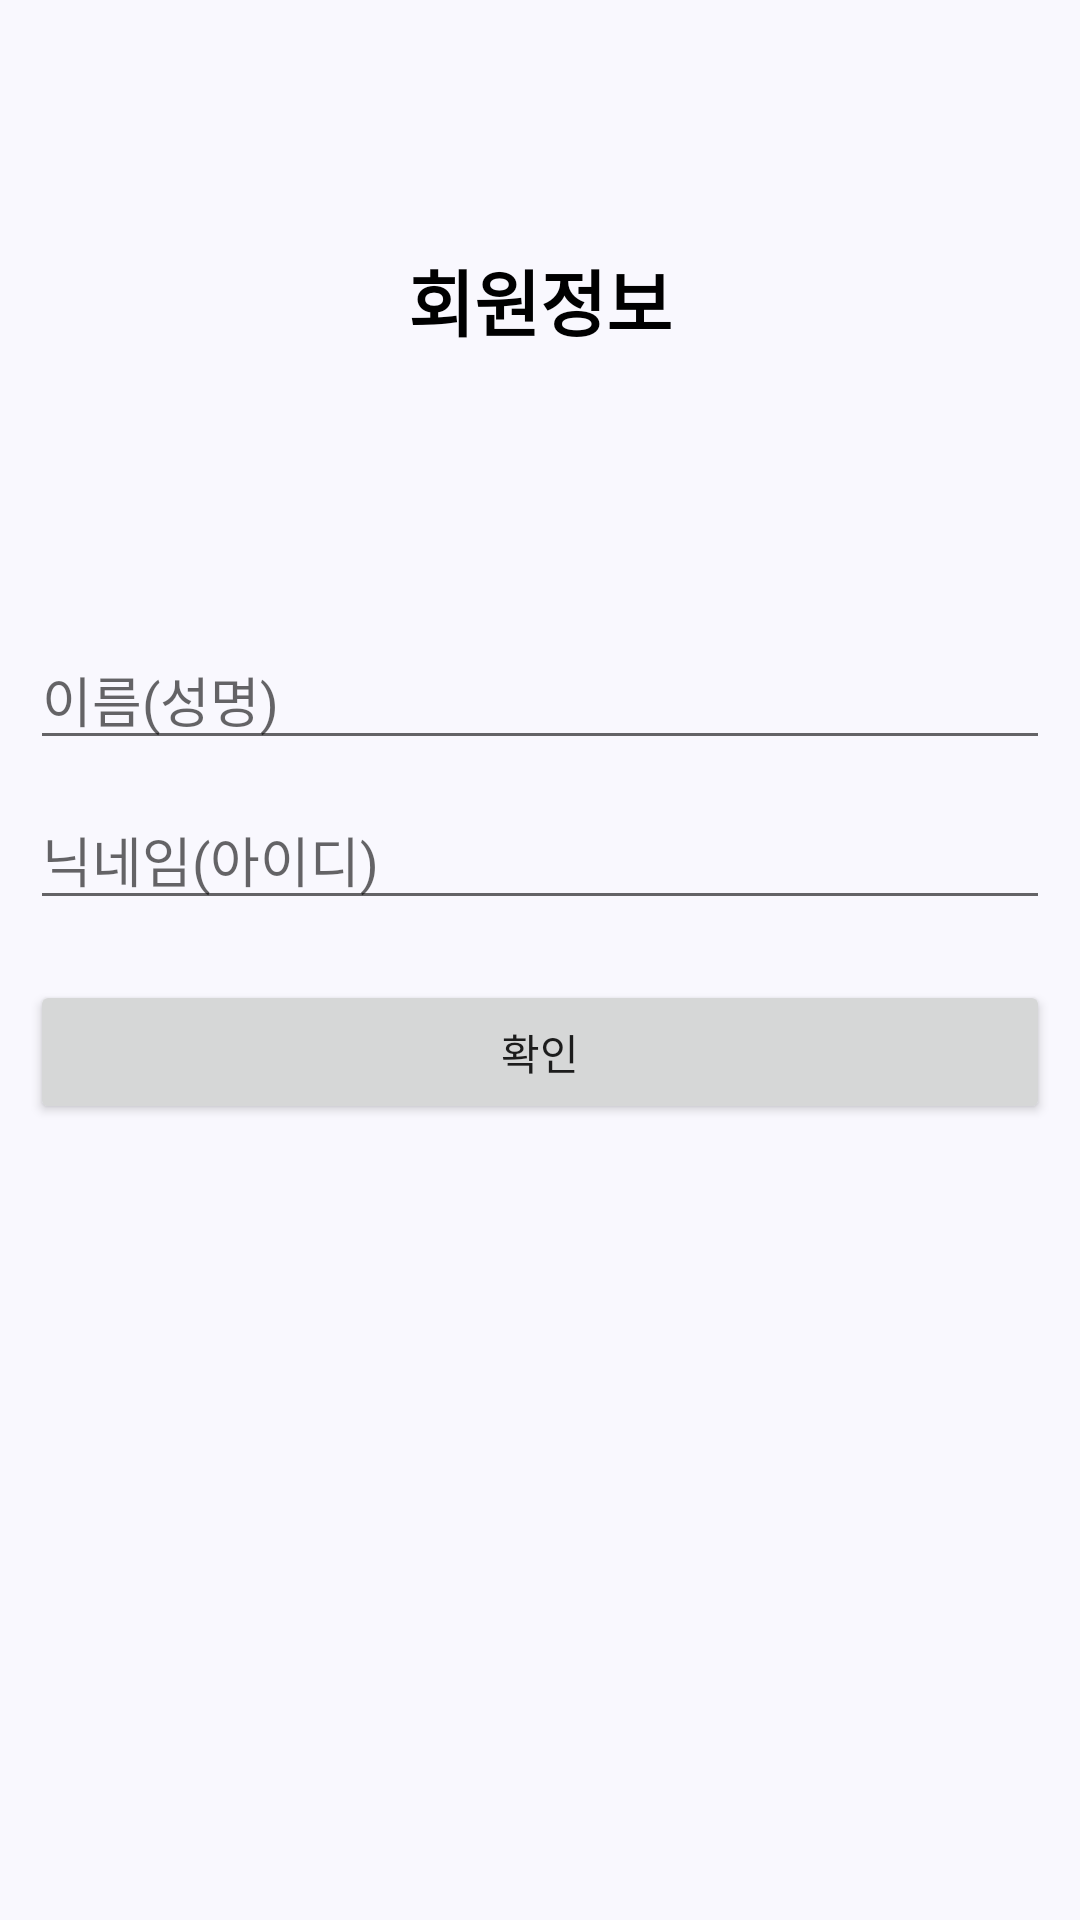

Here is an Android app screen rendered from its layout file. Give the layout XML and the strings, colors and styles it references.
<!-- AndroidManifest.xml: application theme Theme.Guru2_15 -->
<!-- res/layout/activity_member_init.xml -->
<?xml version="1.0" encoding="utf-8"?>
<LinearLayout xmlns:android="http://schemas.android.com/apk/res/android"
    xmlns:tools="http://schemas.android.com/tools"
    android:layout_width="match_parent"
    android:layout_height="match_parent"
    android:background="@color/main2"
    android:orientation="vertical">

    <TextView
        android:id="@+id/naviNameTextView"
        android:layout_width="match_parent"
        android:layout_height="200dp"
        android:gravity="center"
        android:text="회원정보"
        android:textColor="#000000"
        android:textSize="24sp"
        android:textStyle="bold"
        tools:ignore="HardcodedText" />

    <LinearLayout
        android:layout_width="match_parent"
        android:layout_height="match_parent"
        android:orientation="vertical"
        android:padding="10dp">

        <EditText
            android:id="@+id/nameEditText"
            android:layout_width="match_parent"
            android:layout_height="wrap_content"
            android:ems="10"
            android:hint="이름(성명)"
            android:layout_marginBottom="10dp"
            android:inputType="textPersonName" />

        <EditText
            android:id="@+id/nicknameEditText"
            android:layout_width="match_parent"
            android:layout_height="wrap_content"
            android:ems="10"
            android:hint="닉네임(아이디)"
            android:inputType="textPersonName" />

        <Button
            android:id="@+id/checkButton"
            android:layout_width="match_parent"
            android:layout_height="wrap_content"
            android:layout_marginTop="20dp"
            android:text="확인" />

    </LinearLayout>

</LinearLayout>
<!-- resources referenced by this layout -->
<resources>
  <color name="main2">#F9F8FE</color>
  <style name="Theme.Guru2_15" parent="Theme.MaterialComponents.DayNight.NoActionBar">
          
          <item name="colorPrimary">@color/purple_500</item>
          <item name="colorPrimaryVariant">@color/purple_700</item>
          <item name="colorOnPrimary">@color/white</item>
          
          <item name="colorSecondary">@color/teal_200</item>
          <item name="colorSecondaryVariant">@color/teal_700</item>
          <item name="colorOnSecondary">@color/black</item>
          
          <item name="android:statusBarColor" tools:targetApi="l">?attr/colorPrimaryVariant</item>
          
      </style>
  <color name="purple_500">#FF6200EE</color>
  <color name="purple_700">#FF3700B3</color>
  <color name="white">#FFFFFFFF</color>
  <color name="teal_200">#FF03DAC5</color>
  <color name="teal_700">#FF018786</color>
  <color name="black">#FF000000</color>
</resources>
